Image classification data set "Imagenes360" (AgroJuan/Imagenes360 on GitHub). Class labels (6): aceptable, borrosa, correct, nitida, sobreexpuesta, subexpuesta.

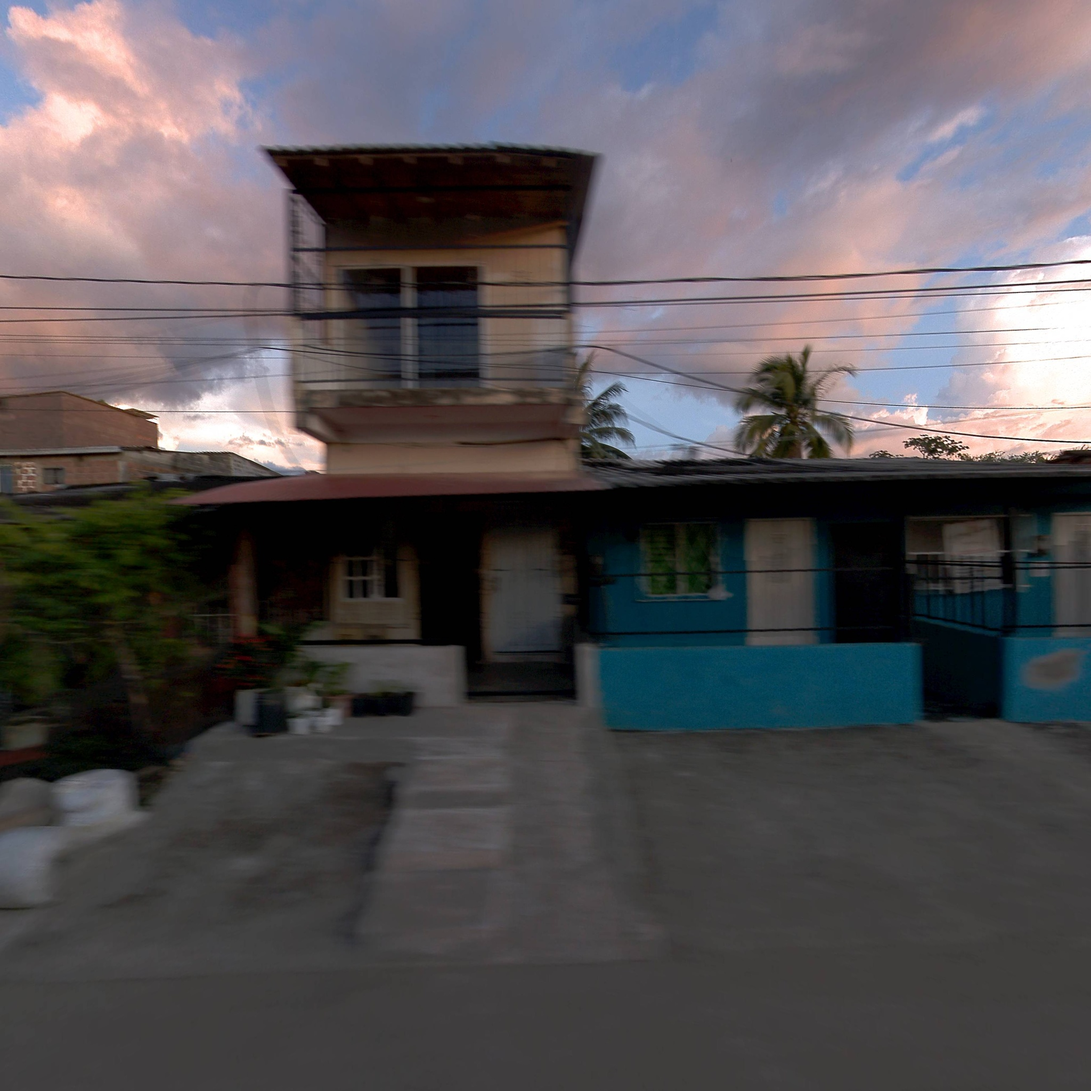
Label: aceptable

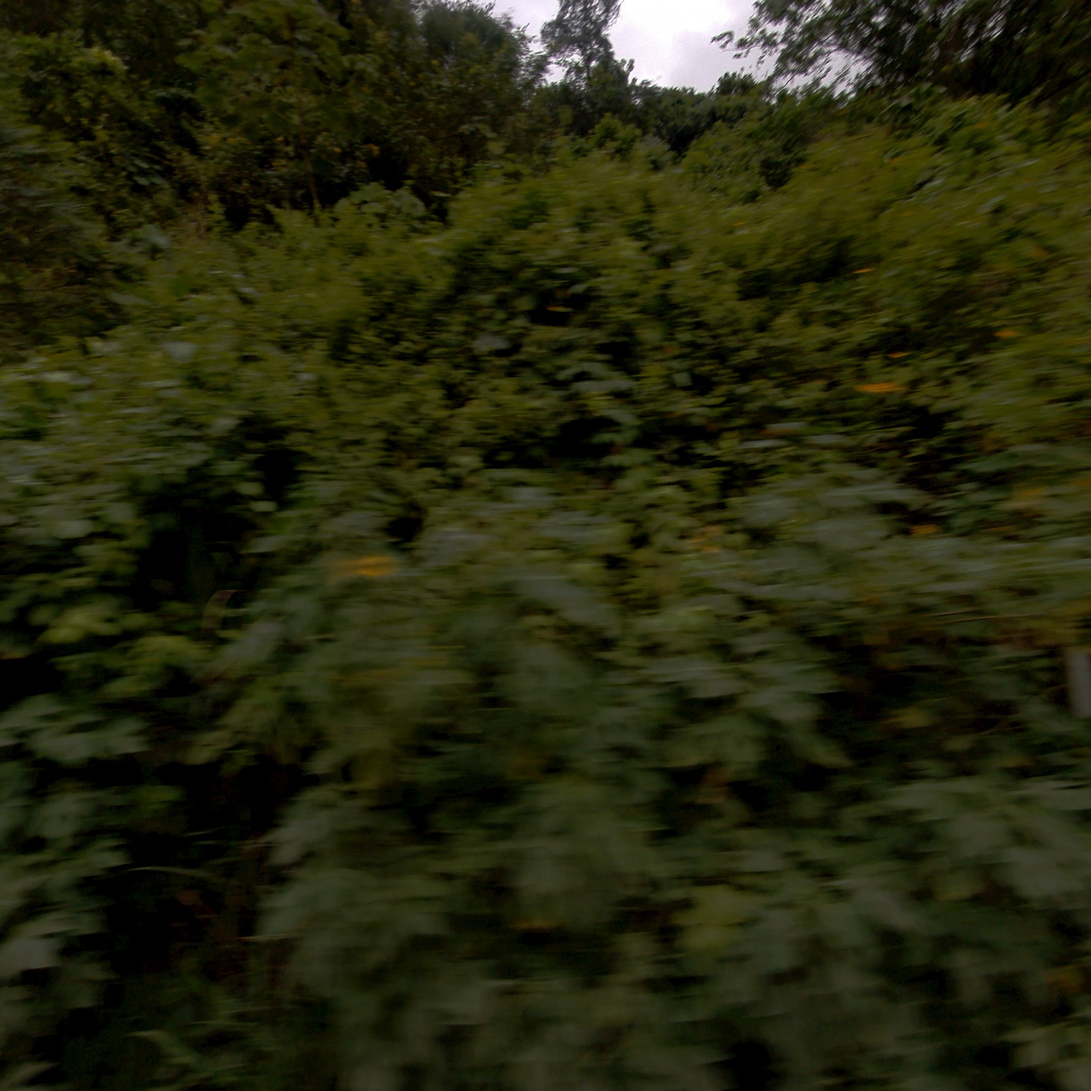
Label: borrosa

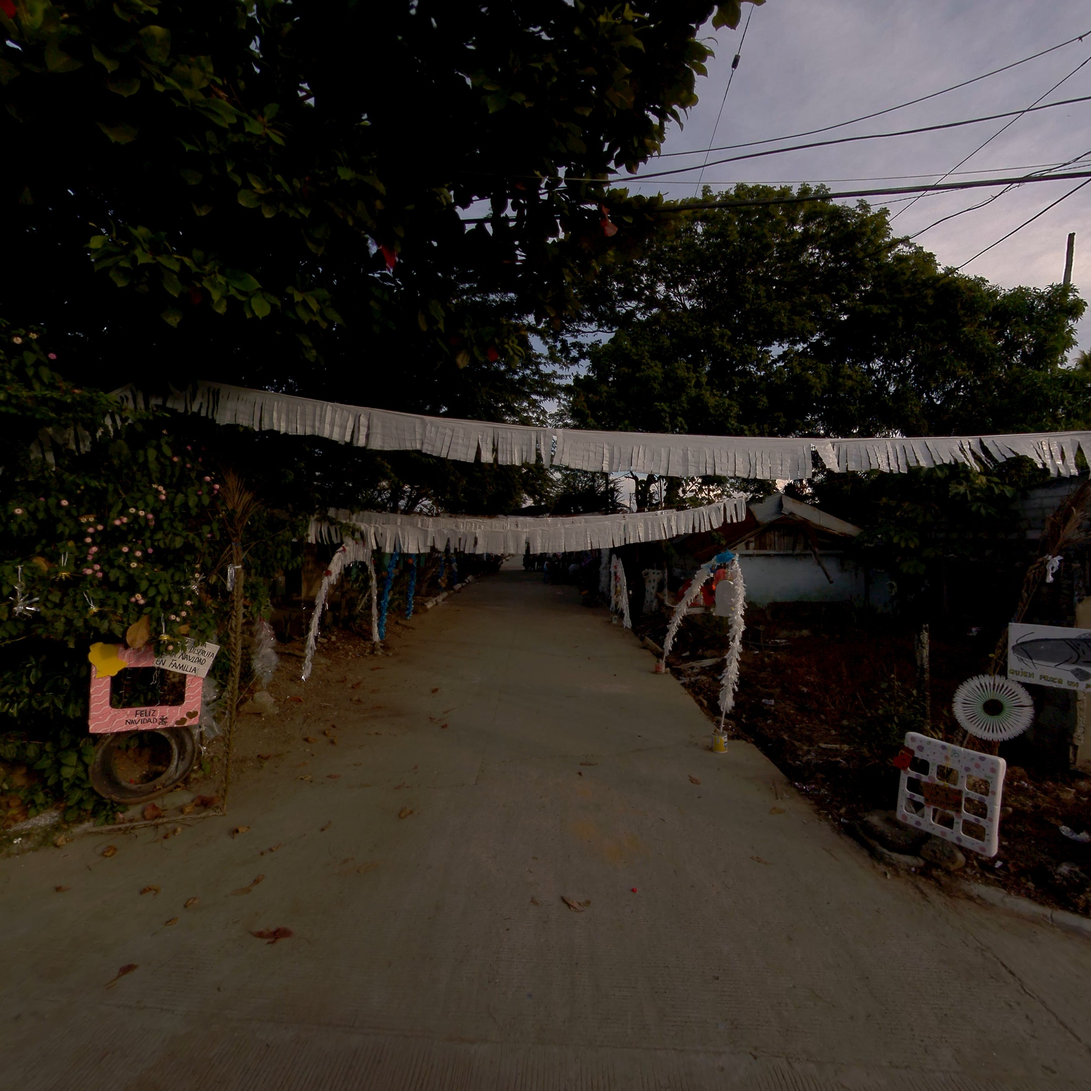
Label: subexpuesta

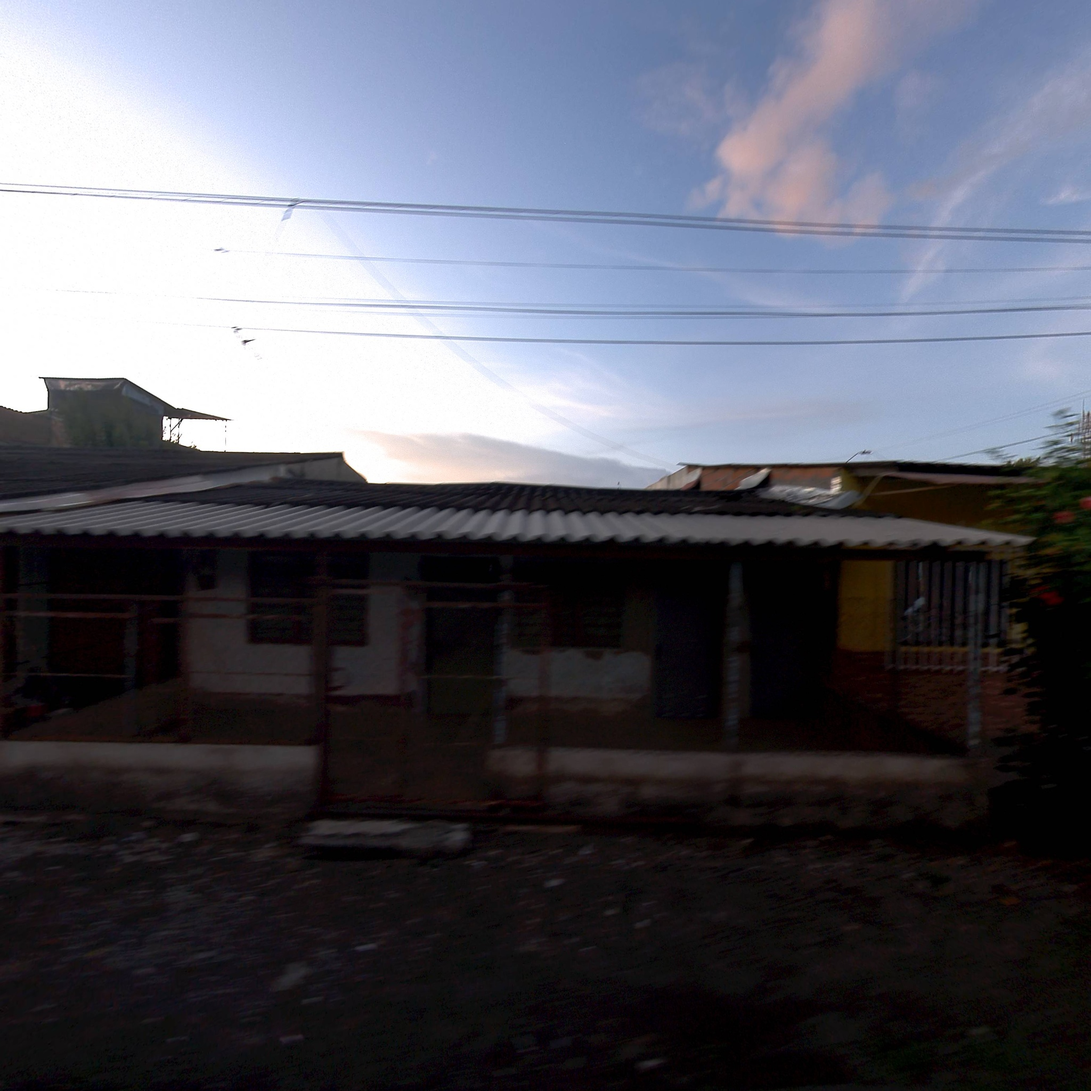
Label: correct

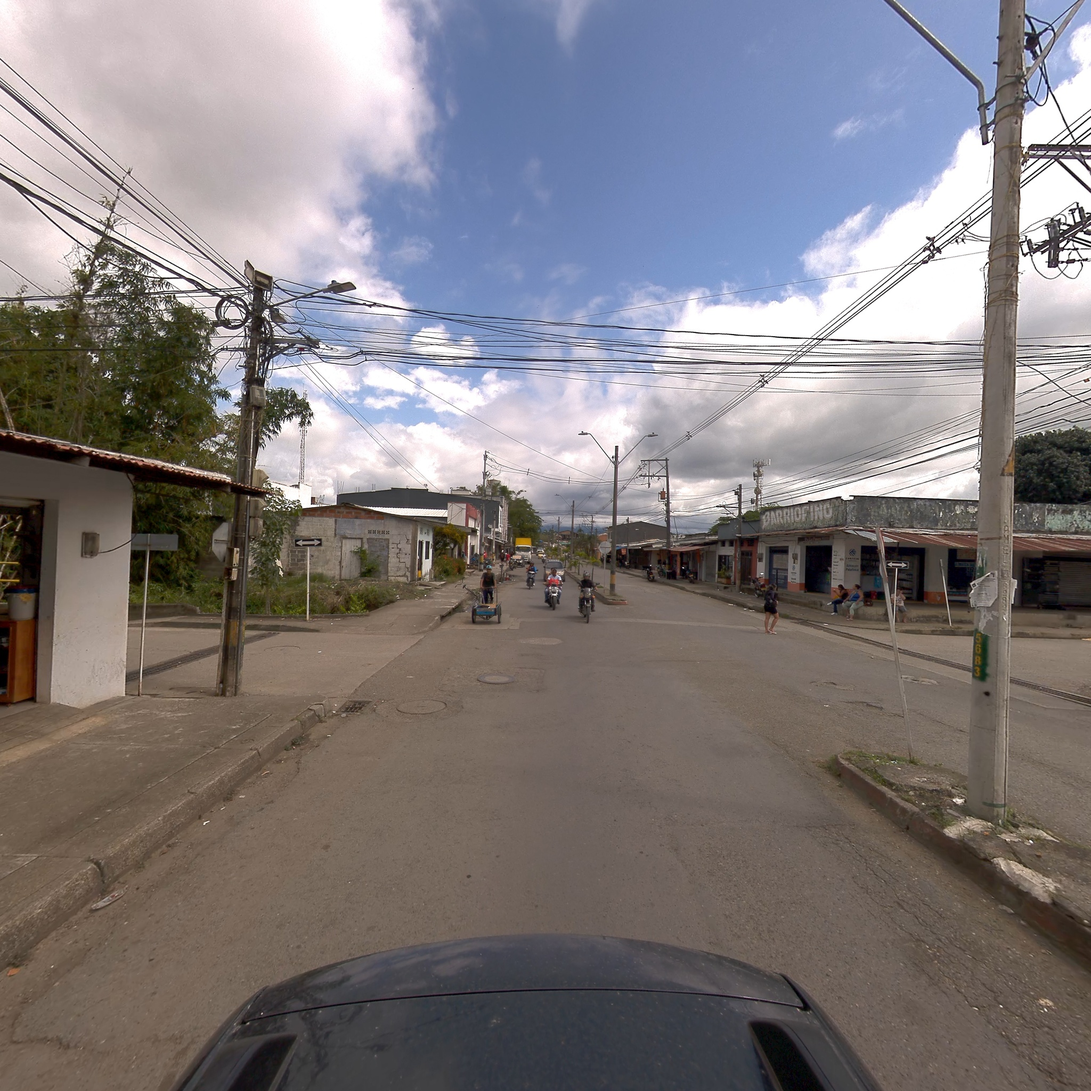
Label: nitida

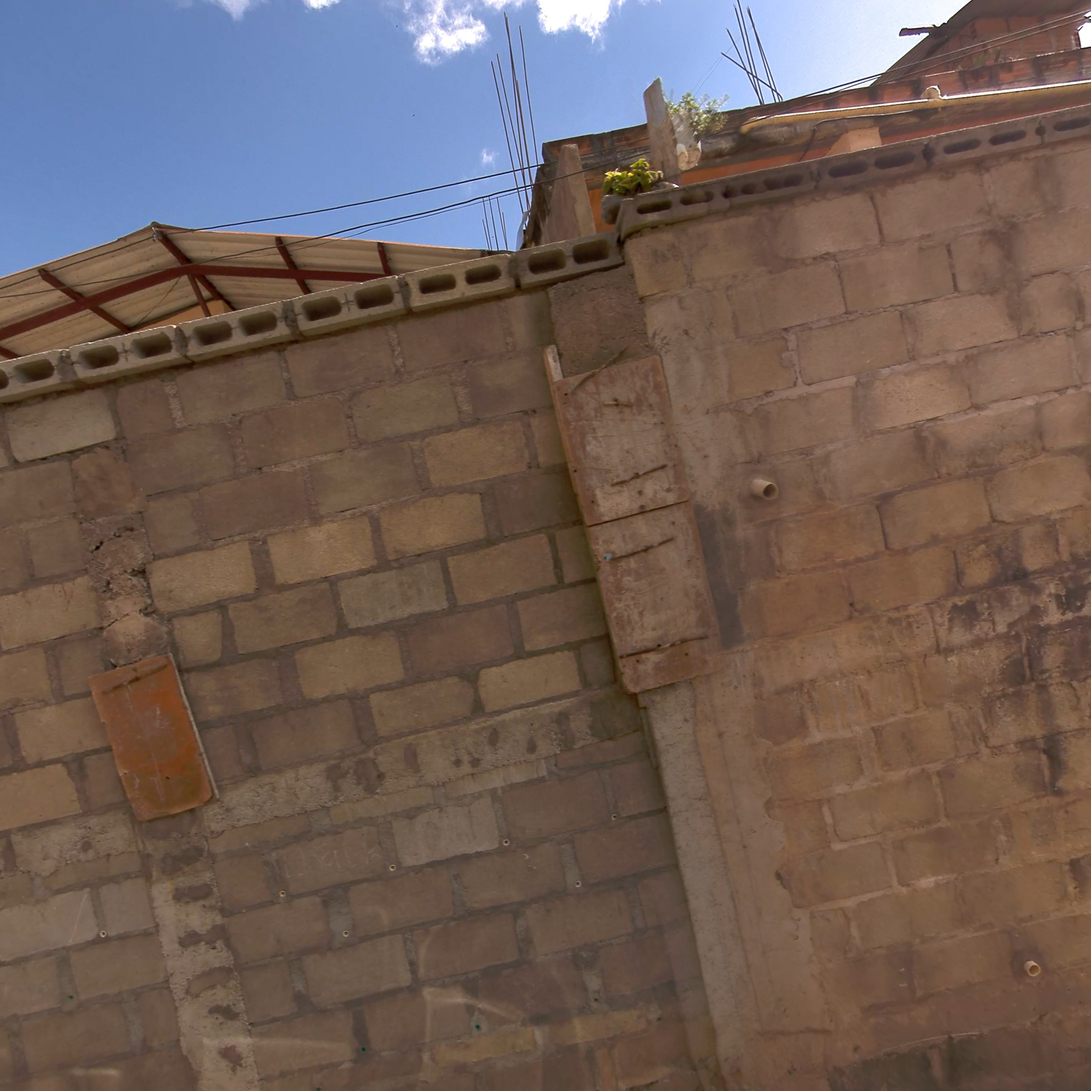
Label: correct
